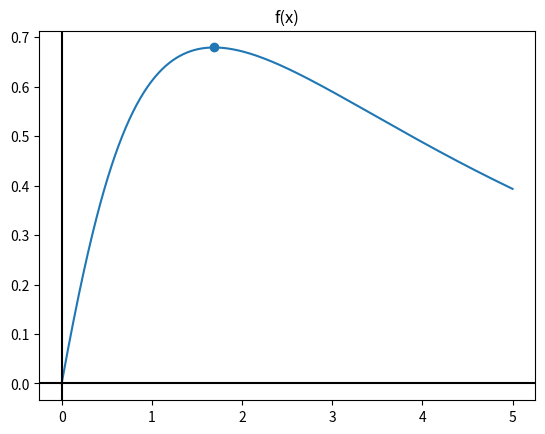
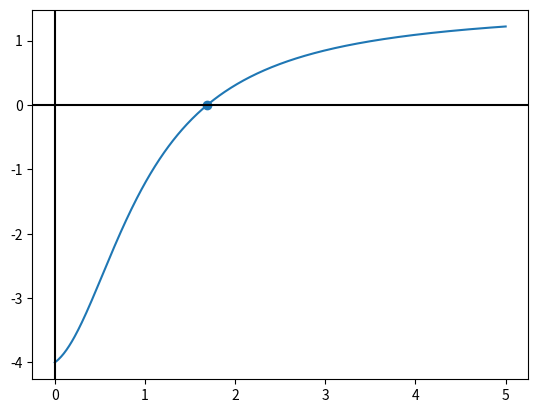

Recreate these plots in Python, in order.
import matplotlib.pyplot as plt
import numpy as np


def f(x):
    return (np.exp(-x/4))*np.arctan(x)

def g(x):
    return np.arctan(x) - 4/(x**2+1)

x = np.linspace(0, 5, 500)

x_topp = 1.6907
y_topp = f(x_topp)

#plotter f(x)
plt.plot(x, f(x))
plt.title("f(x)")

#plotter punkt toppunkt
plt.scatter(x_topp, y_topp)

#x og y streker 
plt.axhline(0, color="black")
plt.axvline(0, color="black")

plt.show()

# plotte den deriverte
plt.plot(x, g(x))

plt.scatter(x_topp, 0)

plt.axhline(0, color="black")
plt.axvline(0, color="black")

plt.show()
